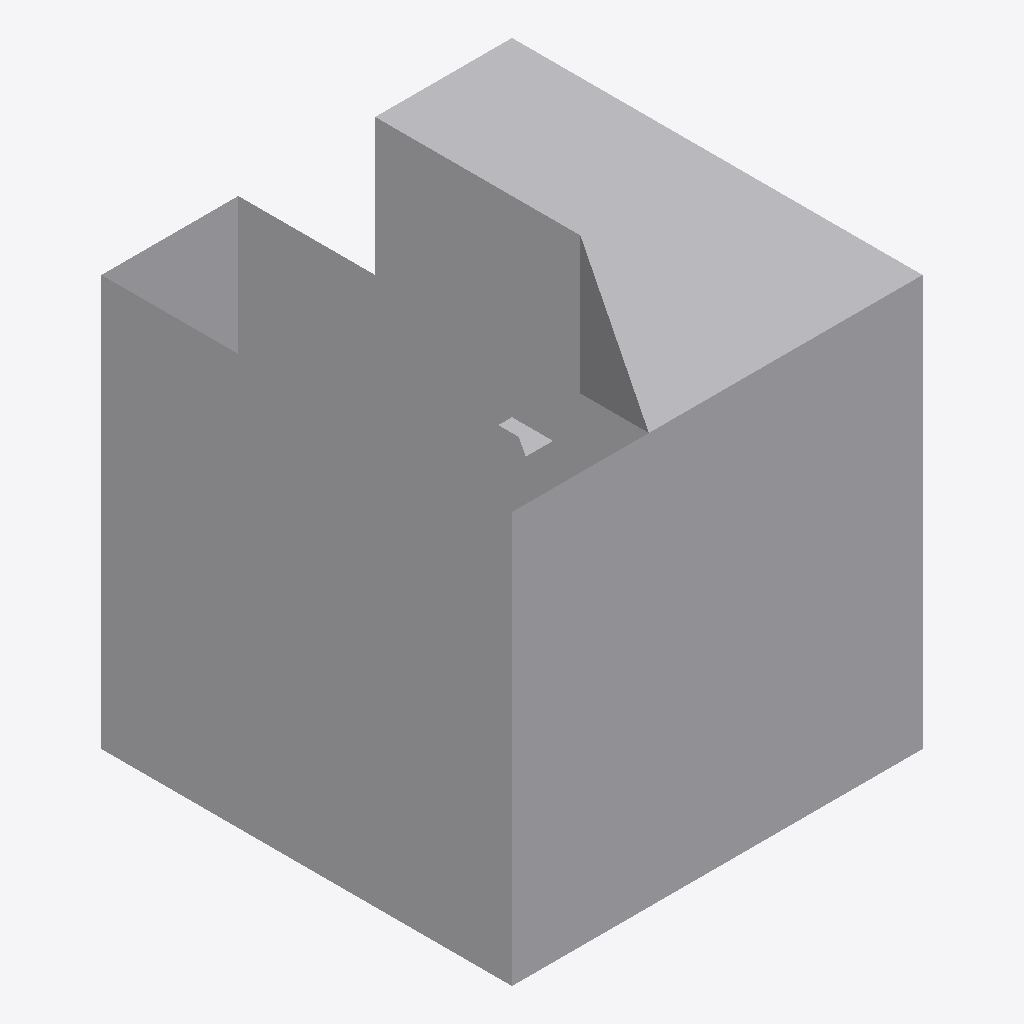
Isometric view of an IFC building model (IFC-SPF (STEP), schema IFC4, length unit metre), seen from the south-west, elements coloured by IFC class: 1 other element (light grey).
Extent 1.0 m × 1.0 m × 1.0 m (x, y, z). Elements (1): 1 IfcBuildingElementProxy.

HEADER;
FILE_DESCRIPTION(('ViewDefinition [ReferenceView_V1.2]'),'2;1');
FILE_NAME('fail-tas001-PolygonalFaceSet_w_voids_single_point_touching.ifc','2024-10-08T20:16:01',(''),(''),'','IfcOpenShell contributors - IfcOpenShell - v0.7.','');
FILE_SCHEMA(('IFC4'));
ENDSEC;
DATA;
#20=IFCPROJECT('3lDK_OKmz7awRiDiKF4ZVa',#5,'',$,$,$,$,(#11),#19);
#21=IFCSITE('2b99FubeTAePBD67Y7vRwK',$,'MySite','{ProxySite}',$,$,$,$,.ELEMENT.,$,$,$,'1234',$);
#26=IFCBUILDING('2nS8U$bcn2zuD_99T30KnZ',$,'MyBuilding','ProxyHolder',$,#25,$,$,$,$,$,$);
#45=IFCBUILDINGELEMENTPROXY('3MypsAYRDFZ8UgBTIRpLu8',$,'Proxy',$,$,#44,#41,$,$);
ENDSEC;
